Run: headless pygame with SDL's dummy video driver; simulated clock (each Clock.tick advances the game by its frame time, no real sleeping); random seed 0; keys injected as events and as key.get_pressed() state; no mouse input.
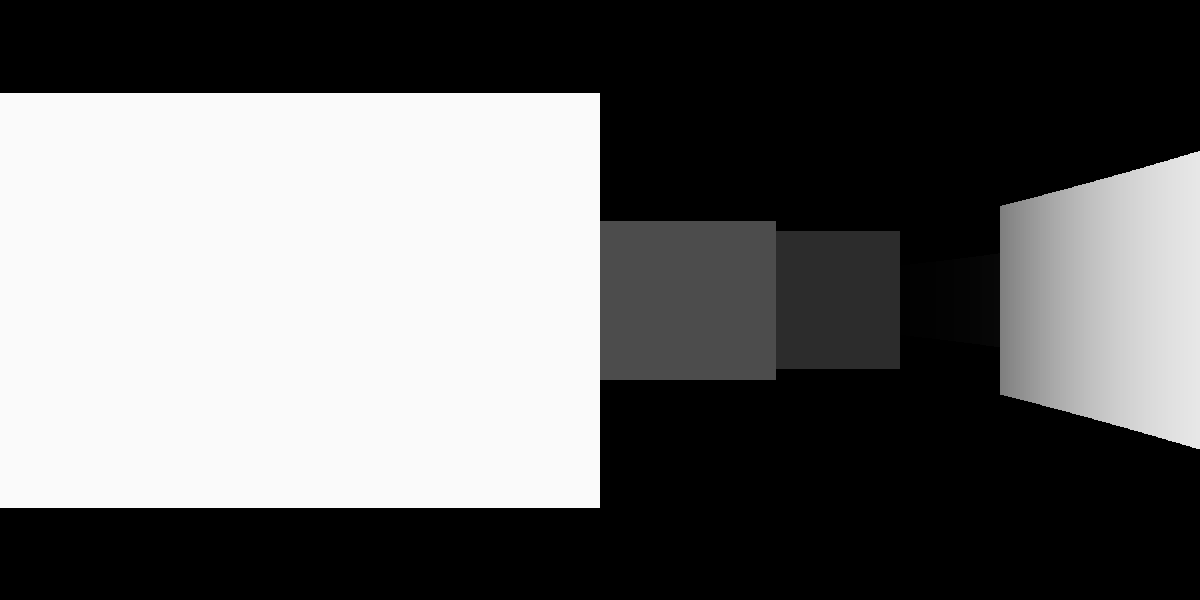
Frame 1 of 4 · flips 1–60 · no input
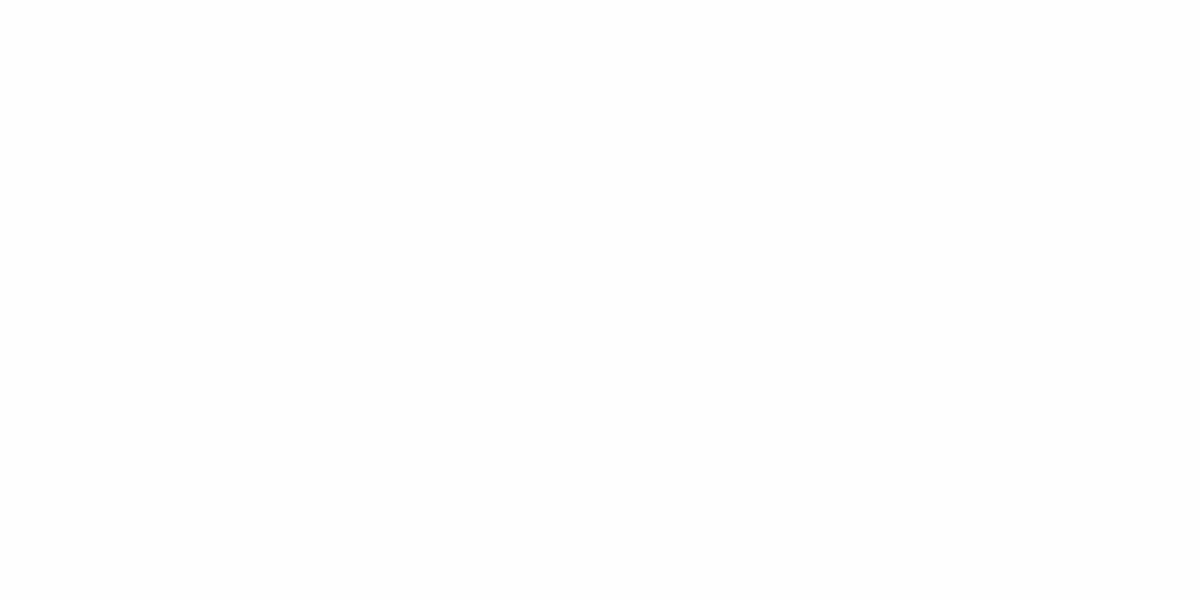
Frame 2 of 4 · flips 61–180 · tapped SPACE, RETURN · held RIGHT (→), D
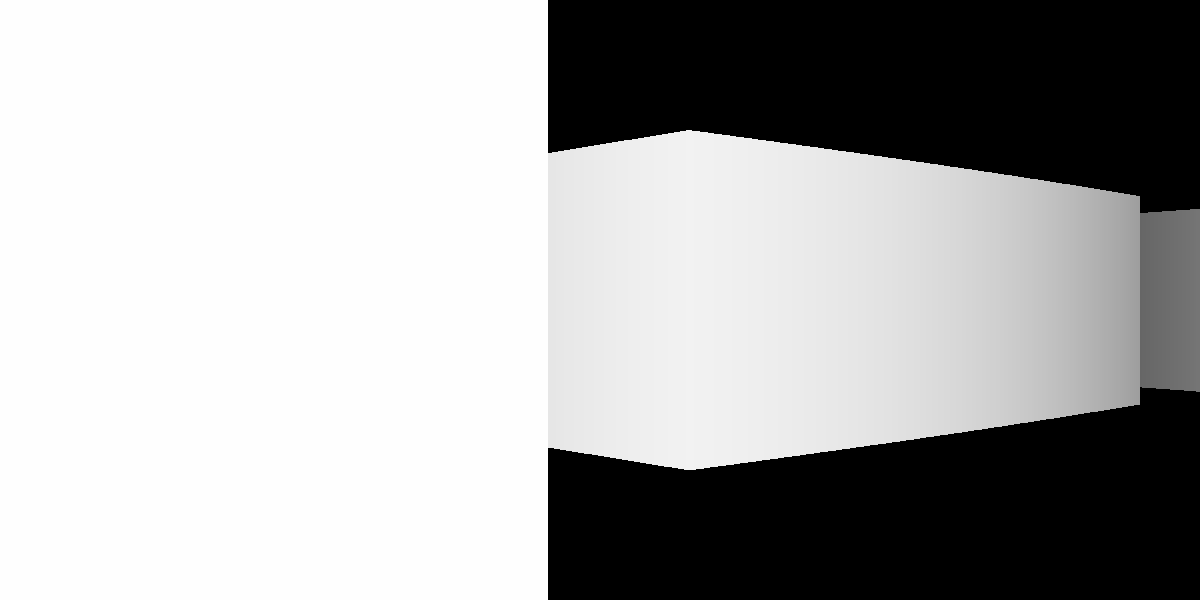
Frame 3 of 4 · flips 181–300 · held DOWN (↓), S
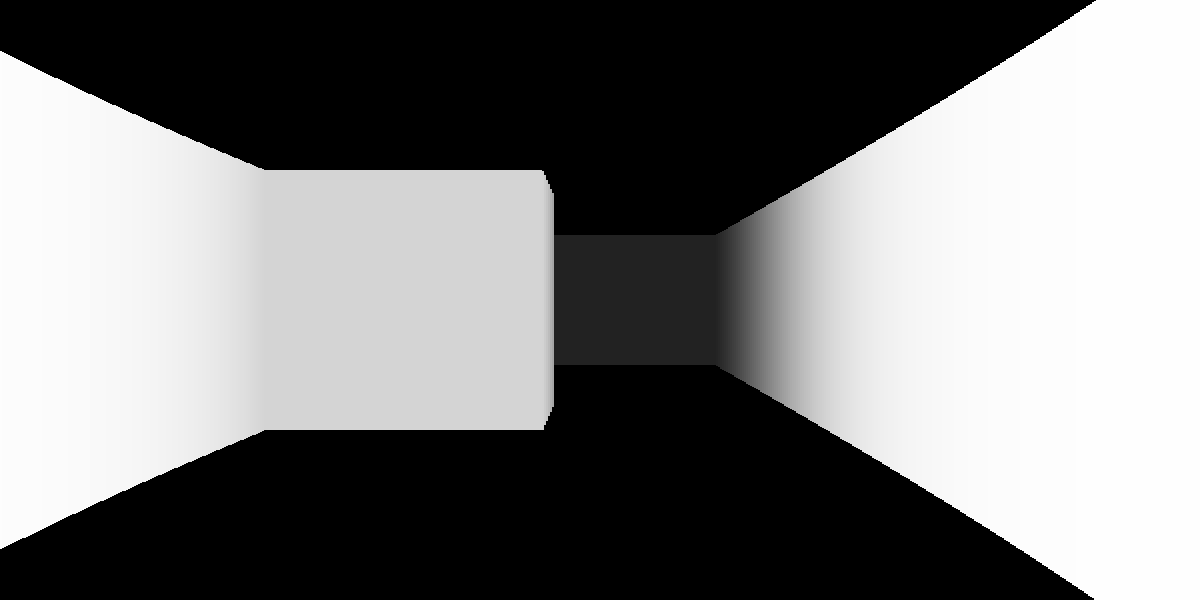
Frame 4 of 4 · flips 301–420 · held LEFT (←), A, UP (↑), W

The pygame program that drew these frames:

import pygame
import sys
import math

RES = WIDTH, HEIGHT = 1200, 600
HALF_WIDTH = WIDTH // 2
HALF_HEIGHT = HEIGHT // 2
FPS = 60

PLAYER_POS = 1.5, 5
PLAYER_ANGLE = 0
PLAYER_SPEED = 0.004
PLAYER_ROT_SPEED = 0.002

FOV = math.pi / 3
HALF_FOV = FOV / 2
NUM_RAYS = WIDTH // 2
HALF_NUM_RAYS = NUM_RAYS // 2
DELTA_ANGLE = FOV / NUM_RAYS
MAX_DEPTH = 20

SCREEN_DIST = HALF_WIDTH / math.tan(HALF_FOV)
SCALE = WIDTH // NUM_RAYS

_ = False
mini_map = [[1, 1, 1, 1, 1, 1, 1, 1, 1, 1, 1, 1, 1, 1, 1, 1, 1, 1, 1, 1],
            [1, _, _, _, _, _, _, _, _, _, _, _, _, _, _, _, _, _, _, 1],
            [1, _, 1, 1, 1, _, _, _, _, _, _, _, 1, 1, 1, _, _, _, _, 1],
            [1, _, _, _, 1, _, _, _, 1, _, _, _, 1, _, 1, _, 1, _, _, 1],
            [1, _, _, _, 1, _, _, _, 1, _, 1, _, 1, _, _, _, 1, _, _, 1],
            [1, _, _, _, _, _, _, _, 1, _, 1, _, 1, _, _, _, _, _, _, 1],
            [1, 1, 1, _, _, _, _, _, _, 1, 1, _, 1, 1, 1, _, _, _, _, 1],
            [1, _, _, _, 1, 1, 1, _, _, _, _, _, _, _, _, 1, _, _, _, 1],
            [1, _, _, _, _, 1, _, _, _, _, _, _, _, _, _, _, _, _, _, 1],
            [1, 1, 1, 1, 1, 1, 1, 1, 1, 1, 1, 1, 1, 1, 1, 1, 1, 1, 1, 1]]


class Game:
    def __init__(self, master):
        self.master = master
        self.master.init()
        self.screen = self.master.display.set_mode(RES)
        self.clock = self.master.time.Clock()
        self.delta_time = 1
        self.map = None
        self.player = None
        self.raycasting = None
        self.new_game()

    def new_game(self):
        self.map = Map(self)
        self.player = Player(self)
        self.raycasting = RayCasting(self)

    def update(self):
        self.player.update()
        self.raycasting.update()
        self.master.display.flip()
        self.delta_time = self.clock.tick(FPS)
        self.master.display.set_caption(f"{self.clock.get_fps()}")

    def draw(self):
        self.screen.fill("black")
        # for 2D
        # self.map.draw()
        # self.player.draw()

    def check_events(self):
        for event in self.master.event.get():
            if event.type == self.master.QUIT or (
                    event.type == self.master.KEYDOWN and event.key == self.master.K_ESCAPE):
                self.master.quit()
                sys.exit()

    def run(self):
        while True:
            self.check_events()
            self.update()
            self.draw()


class Map:
    def __init__(self, game):
        self.game = game
        self.master = self.game.master
        self.mini_map = mini_map
        self.world_map = {}
        self.get_map()

    def get_map(self):
        for y, row in enumerate(self.mini_map):
            for x, value in enumerate(row):
                if value:
                    self.world_map[(x, y)] = value

    def draw(self):
        [self.master.draw.rect(self.game.screen, 'darkgray', (pos[0] * 60, pos[1] * 60, 60, 60), 2)
         for pos in self.world_map]


class Player:
    def __init__(self, game):
        self.game = game
        self.master = self.game.master
        self.x, self.y = PLAYER_POS
        self.angle = PLAYER_ANGLE

    def movement(self):
        sin_a = math.sin(self.angle)
        cos_a = math.cos(self.angle)
        dx, dy = 0, 0
        speed = PLAYER_SPEED * self.game.delta_time
        speed_sin = speed * sin_a
        speed_cos = speed * cos_a

        keys = self.master.key.get_pressed()
        if keys[self.master.K_w]:
            dx += speed_cos
            dy += speed_sin
        if keys[self.master.K_a]:
            dx += speed_sin
            dy -= speed_cos
        if keys[self.master.K_s]:
            dx -= speed_cos
            dy -= speed_sin
        if keys[self.master.K_d]:
            dx -= speed_sin
            dy += speed_cos
        if keys[self.master.K_LEFT]:
            self.angle -= PLAYER_ROT_SPEED * self.game.delta_time
        if keys[self.master.K_RIGHT]:
            self.angle += PLAYER_ROT_SPEED * self.game.delta_time

        self.check_wall_collision(dx, dy)
        self.angle %= math.tau

    def check_wall(self, x, y):
        return (x, y) not in self.game.map.world_map

    def check_wall_collision(self, dx, dy):
        if self.check_wall(int(self.x + dx), int(self.y)):
            self.x += dx
        if self.check_wall(int(self.x), int(self.y + dy)):
            self.y += dy

    def draw(self):
        # player facing for debugging
        # self.master.draw.line(self.game.screen, 'yellow', (self.x * 60, self.y * 60),
        #                       (self.x * 60 + WIDTH * math.cos(self.angle),
        #                        self.y * 60 + WIDTH * math.sin(self.angle)), 2)
        self.master.draw.circle(self.game.screen, 'green', (self.x * 60, self.y * 60), 9)

    def update(self):
        self.movement()

    @property
    def pos(self):
        return self.x, self.y

    @property
    def map_pos(self):
        return int(self.x), int(self.y)


class RayCasting:
    def __init__(self, game):
        self.game = game
        self.master = self.game.master

    def ray_cast(self):
        ox, oy = self.game.player.pos
        x_map, y_map = self.game.player.map_pos

        ray_angle = self.game.player.angle - HALF_FOV + 0.0001
        for ray in range(NUM_RAYS):
            sin_a = math.sin(ray_angle)
            cos_a = math.cos(ray_angle)

            # horizontals
            y_hor, dy = (y_map + 1, 1) if sin_a > 0 else (y_map - 1e-6, -1)

            depth_hor = (y_hor - oy) / sin_a
            x_hor = ox + depth_hor * cos_a

            delta_depth = dy / sin_a
            dx = delta_depth * cos_a

            for i in range(MAX_DEPTH):
                tile_hor = int(x_hor), int(y_hor)
                if tile_hor in self.game.map.world_map:
                    break
                x_hor += dx
                y_hor += dy
                depth_hor += delta_depth

            # verticals
            x_vert, dx = (x_map + 1, 1) if cos_a > 0 else (x_map - 1e-6, -1)

            depth_vert = (x_vert - ox) / cos_a
            y_vert = oy + depth_vert * sin_a

            delta_depth = dx / cos_a
            dy = delta_depth * sin_a

            for i in range(MAX_DEPTH):
                tile_vert = int(x_vert), int(y_vert)
                if tile_vert in self.game.map.world_map:
                    break
                x_vert += dx
                y_vert += dy
                depth_vert += delta_depth

            # depth
            if depth_vert < depth_hor:
                depth = depth_vert
            else:
                depth = depth_hor

            # draw for debug
            # self.master.draw.line(self.game.screen, 'yellow', (60 * ox, 60 * oy),
            #                       (60 * ox + 60 * depth * cos_a, 60 * oy + 60 * depth * sin_a), 2)

            # remove fishbowl effect
            depth *= math.cos(self.game.player.angle - ray_angle)

            # projection
            proj_height = SCREEN_DIST / (depth + 0.0001)

            # draw walls for 3D
            color = [255 / (1 + depth ** 5 * 0.0002)] * 3
            self.master.draw.rect(self.game.screen, color,
                                  (ray * SCALE, HALF_HEIGHT - proj_height // 2, SCALE, proj_height))

            ray_angle += DELTA_ANGLE

    def update(self):
        self.ray_cast()


if __name__ == '__main__':
    app = Game(pygame)
    app.run()
